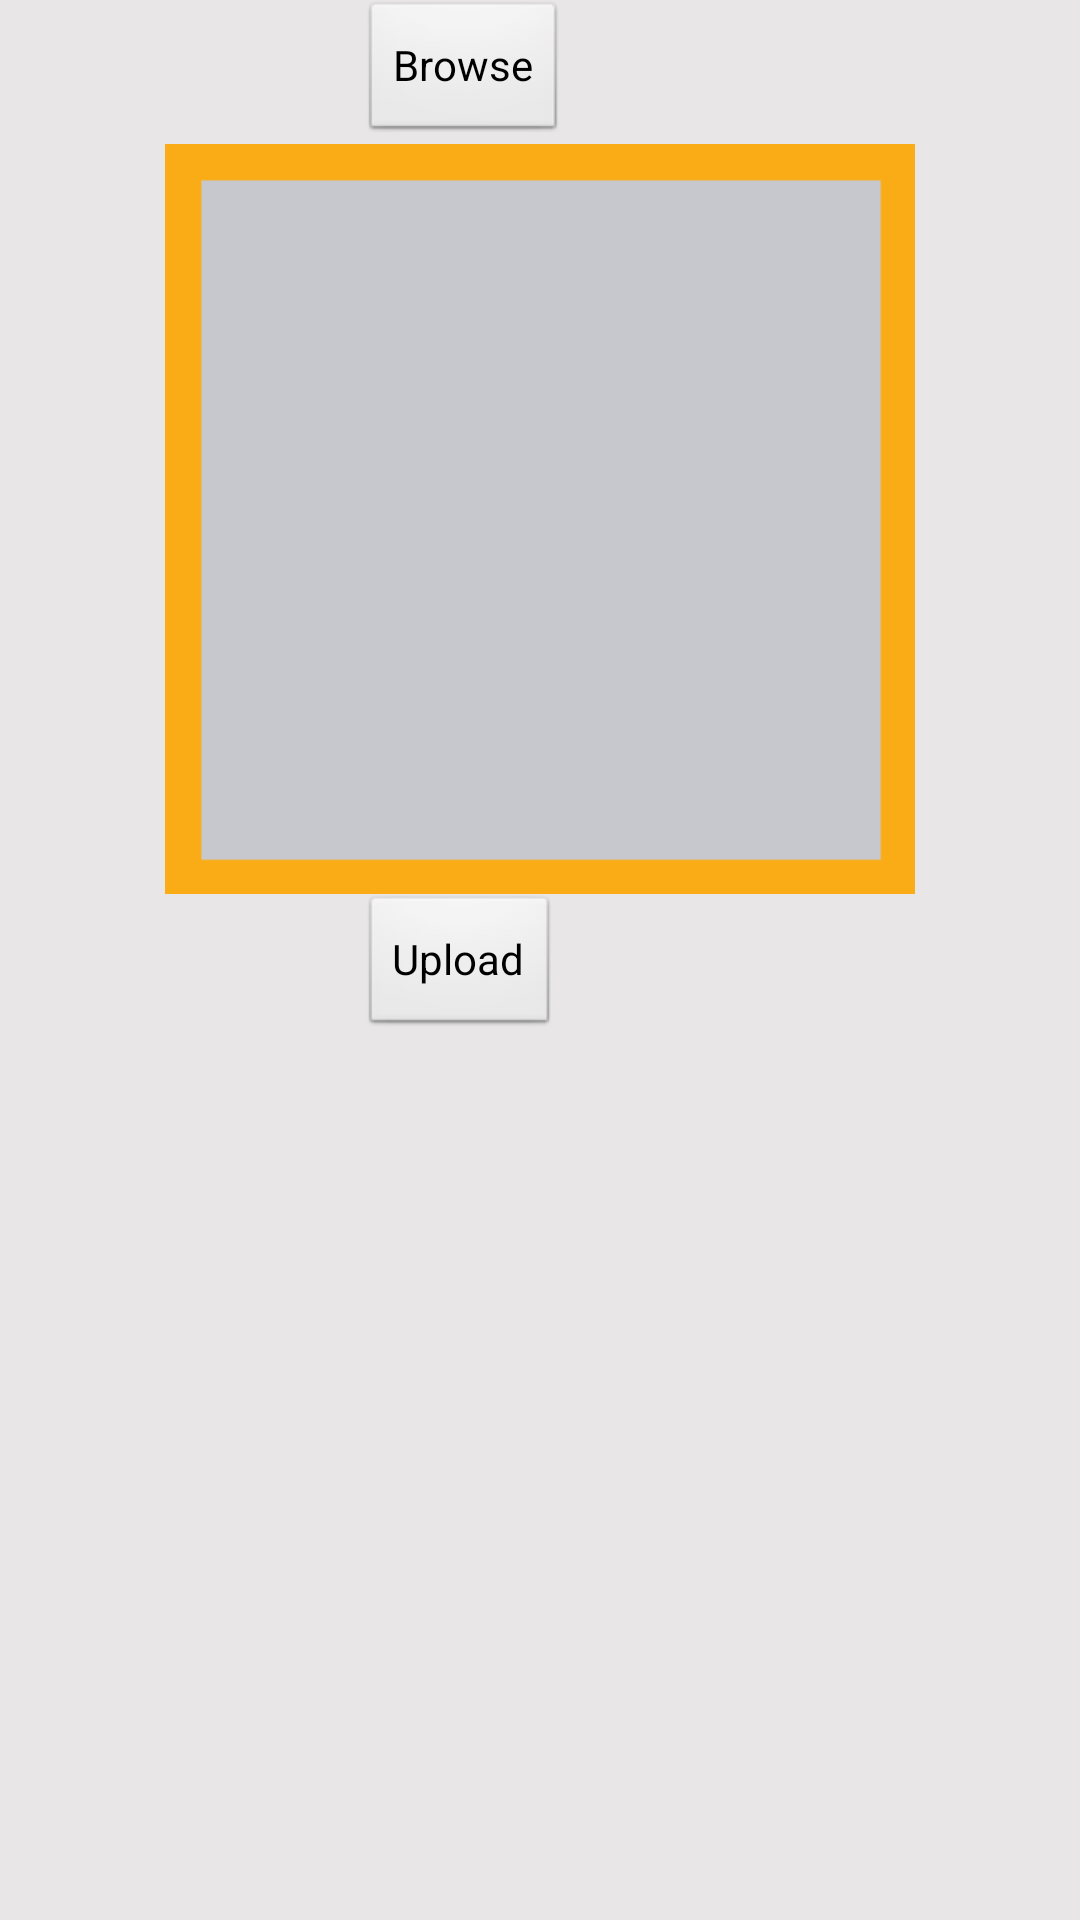

Produce the Android XML layout that renders to this screen, including the resource entries it uses.
<!-- AndroidManifest.xml: activity theme android:Theme.NoTitleBar -->
<!-- res/layout/activity_upload_foto.xml -->
<ScrollView xmlns:android="http://schemas.android.com/apk/res/android"
    xmlns:tools="http://schemas.android.com/tools"
    android:id="@+id/LinearLayout1"
    android:layout_width="match_parent"
    android:layout_height="match_parent"
    android:background="@color/metalic"
    android:orientation="vertical"
    tools:context=".UploadFotoActivity" >

    <LinearLayout
        android:layout_width="match_parent"
        android:layout_height="wrap_content"
        android:background="@color/metalic"
        android:orientation="vertical" >
        
        <LinearLayout
        android:layout_width="match_parent"
        android:layout_height="wrap_content"
        android:orientation="horizontal" >
       
     <TextView
        android:id="@+id/tvprofilbrowse"
        android:layout_width="wrap_content"
        android:layout_height="wrap_content"
        android:layout_gravity="left"
        android:visibility="gone"
        android:text="@string/hello_world" />
     
    <Button
        android:id="@+id/btnprofilbrowse"
        android:layout_width="wrap_content"
        android:layout_height="wrap_content"
        android:layout_gravity="center"
        android:layout_marginLeft="120dp"
        android:text="Browse" />

</LinearLayout>

        <FrameLayout
            android:layout_width="250dp"
            android:layout_height="250dp"
            android:layout_gravity="center"
            android:background="@drawable/framefotoprof" >

    <ImageView
        android:id="@+id/imgprofilbrowse"
        android:layout_width="wrap_content"
        android:layout_height="wrap_content"
        android:layout_marginTop="15dp"
        android:layout_marginBottom="15dp"
        android:layout_marginLeft="15dp"
        android:layout_marginRight="15dp"
        android:layout_gravity="center"
        android:src="@drawable/ic_launcher" />
      </FrameLayout>

    <Button
        android:id="@+id/btnprofiluploadfoto"
        android:layout_width="wrap_content"
        android:layout_height="wrap_content"
        android:layout_marginLeft="120dp"
        android:text="Upload" />
        
    </LinearLayout>

</ScrollView>
<!-- resources referenced by this layout -->
<resources>
  <color name="metalic">#E8E6E7</color>
  <!-- drawable framefotoprof: png bitmap (drawable, 3755 bytes) -->
  <string name="hello_world">Hello world!</string>
</resources>
